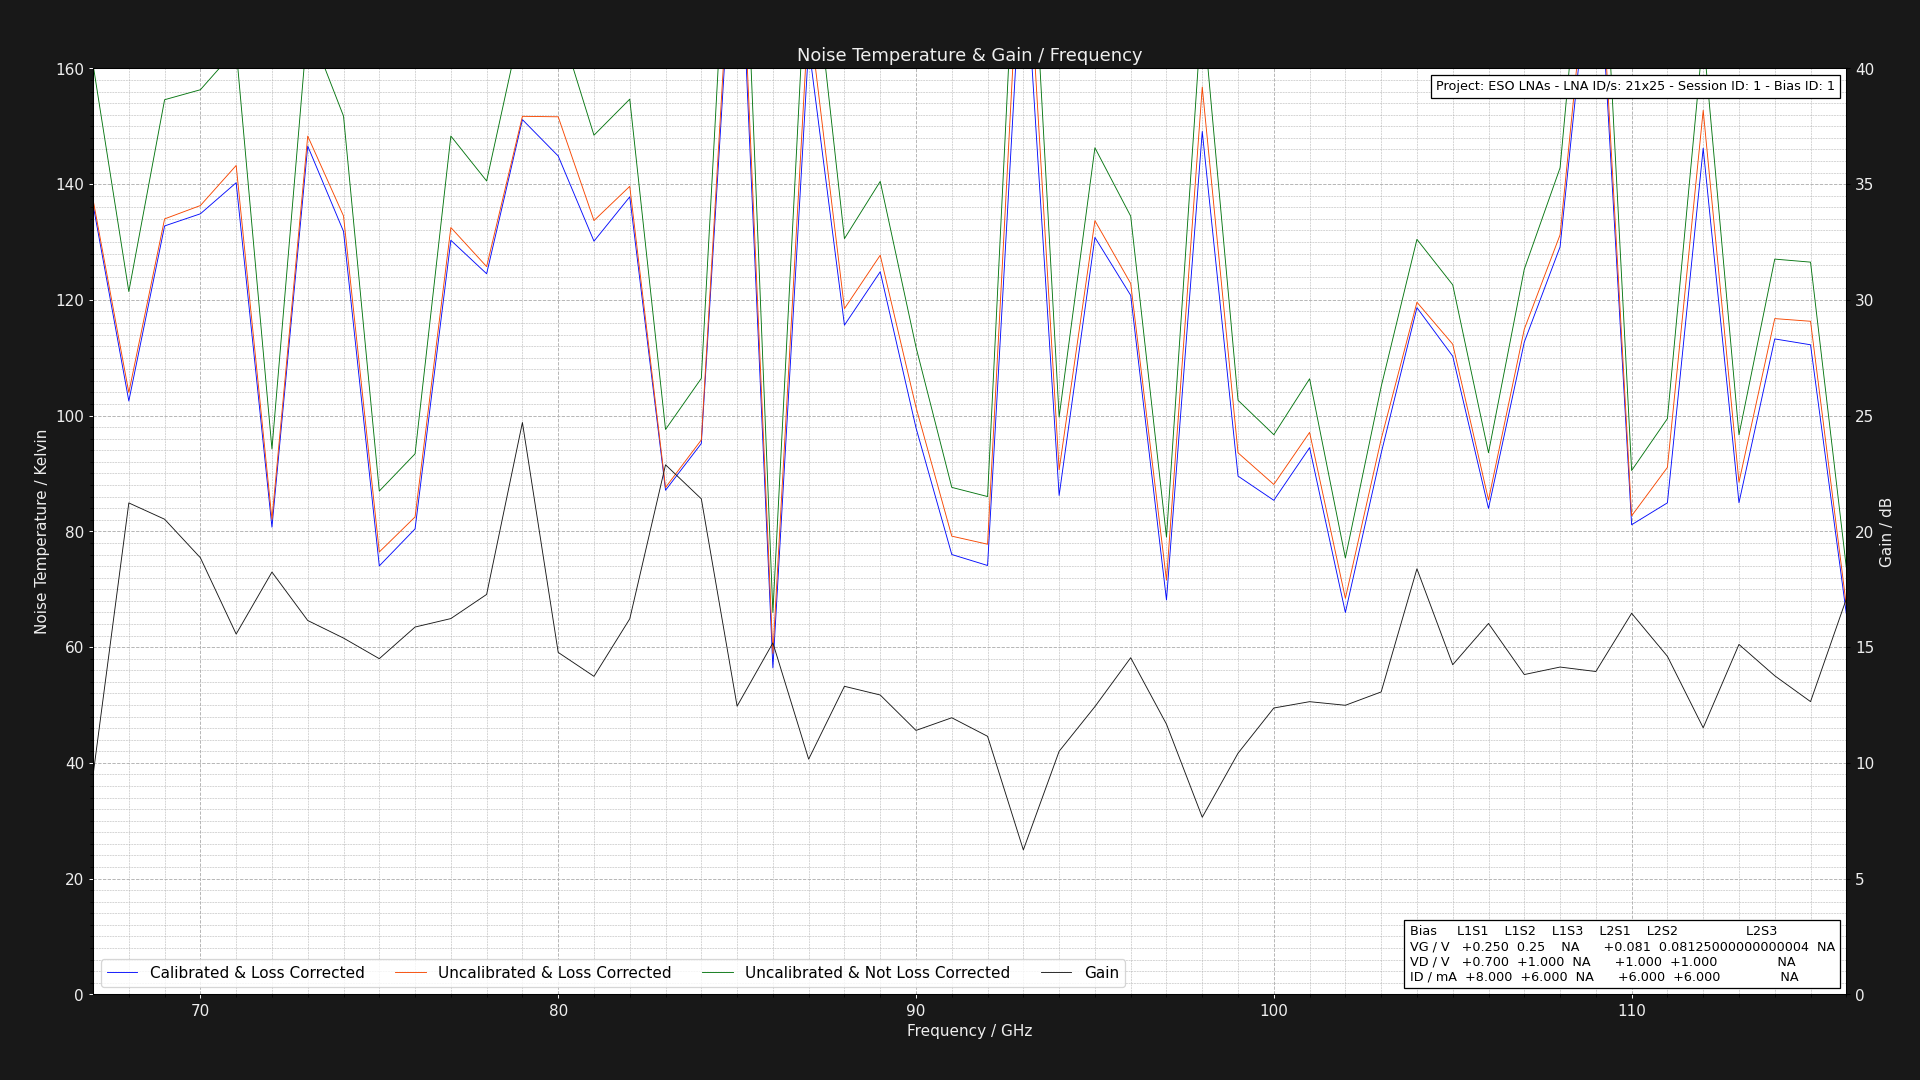

The data file committed next to this chart (first rows):
Project: ESO LNAs - LNA ID/s: 21x25 - Se…
L1S1: GV = 0.25V DV = +0.801V DI = 8.000…
Center Frequency     = 0.075GHz    Marke…
Frequency (GHz), Cold Power (dBm), Hot Power (dBm), Hot Load Temps (K), Hot LNA Temps (K), Cold Load Temps (K), Cold LNA Temps (K), Loss (dB), Y Factor, Corrected Hot Load Temps (K), Corrected Cold Load Temps, Uncalibrated Noise Temperature (K), Corrected Noise Temperature (K), Calibrated & Corrected Noise Temperature…, Gain (dB), Pre Cold Measurement LNA Temp (K), Post Cold Measurement LNA Temp (K), Pre Hot Measurement LNA Temp (K), Post Hot Measurement LNA Temp (K), Pre Cold Measurement 1st Extra Temp (K), Post Cold Measurement 1st Extra Temp (K), Pre Hot Measurement 1st Extra Temp (K), Post Hot Measurement 1st Extra Temp (K), Pre Cold Measurement 2nd Extra Temp (K)
67.0, -49.58, -48.7, 60.83, 21.0, 20.2, 21.0, 1.324, 1.225, 55.71, 20.3, 160.7, 137.3, 136.5, 9.462, 21.0, 21.0, 21.0, 21.0, 40.0, 40.0, 40.0, 40.0, 30.0
68.0, -49.6, -48.5, 60.95, 21.0, 20.14, 21.0, 1.305, 1.288, 56.06, 20.25, 121.4, 104, 102.5, 21.23, 21.0, 21.0, 21.0, 21.0, 40.0, 40.0, 40.0, 40.0, 30.0
69.0, -49.53, -48.62, 60.82, 21.0, 20.1, 21.0, 1.289, 1.233, 56.15, 20.21, 154.6, 134, 132.8, 20.52, 21.0, 21.0, 21.0, 21.0, 40.0, 40.0, 40.0, 40.0, 30.0
70.0, -49.68, -48.78, 60.93, 21.0, 20.27, 21.0, 1.276, 1.23, 56.42, 20.35, 156.3, 136.3, 134.9, 18.86, 21.0, 21.0, 21.0, 21.0, 40.0, 40.0, 40.0, 40.0, 30.0
71.0, -49.44, -48.57, 61.0, 21.0, 20.28, 21.0, 1.264, 1.222, 56.64, 20.36, 163.3, 143.2, 140.2, 15.56, 21.0, 21.0, 21.0, 21.0, 40.0, 40.0, 40.0, 40.0, 30.0
72.0, -49.47, -48.15, 60.9, 21.0, 20.24, 21.0, 1.254, 1.355, 56.69, 20.32, 94.23, 82.07, 80.73, 18.24, 21.0, 21.0, 21.0, 21.0, 40.0, 40.0, 40.0, 40.0, 30.0
73.0, -49.58, -48.73, 60.8, 21.0, 20.19, 21.0, 1.246, 1.216, 56.72, 20.27, 167.7, 148.3, 146.6, 16.15, 21.0, 21.0, 21.0, 21.0, 40.0, 40.0, 40.0, 40.0, 30.0
74.0, -49.6, -48.68, 60.86, 21.0, 20.27, 21.0, 1.238, 1.236, 56.88, 20.34, 151.8, 134.5, 131.8, 15.39, 21.0, 21.0, 21.0, 21.0, 40.0, 40.0, 40.0, 40.0, 30.0
75.0, -49.69, -48.29, 60.88, 21.0, 20.14, 21.0, 1.231, 1.38, 56.99, 20.22, 86.96, 76.43, 74.03, 14.5, 21.0, 21.0, 21.0, 21.0, 40.0, 40.0, 40.0, 40.0, 30.0
76.0, -49.61, -48.28, 60.89, 21.0, 20.19, 21.0, 1.225, 1.358, 57.09, 20.27, 93.4, 82.49, 80.43, 15.87, 21.0, 21.0, 21.0, 21.0, 40.0, 40.0, 40.0, 40.0, 30.0
77.0, -49.45, -48.51, 60.82, 21.0, 20.12, 21.0, 1.219, 1.242, 57.1, 20.2, 148.3, 132.5, 130.3, 16.23, 21.0, 21.0, 21.0, 21.0, 40.0, 40.0, 40.0, 40.0, 30.0
78.0, -49.68, -48.7, 60.84, 21.0, 20.16, 21.0, 1.215, 1.253, 57.19, 20.24, 140.5, 125.7, 124.5, 17.28, 21.0, 21.0, 21.0, 21.0, 40.0, 40.0, 40.0, 40.0, 30.0
79.0, -49.58, -48.73, 60.97, 21.0, 20.13, 21.0, 1.21, 1.216, 57.38, 20.21, 168.8, 151.7, 151.1, 24.7, 21.0, 21.0, 21.0, 21.0, 40.0, 40.0, 40.0, 40.0, 30.0
80.0, -49.48, -48.63, 60.98, 21.0, 20.21, 21.0, 1.206, 1.216, 57.44, 20.28, 168.4, 151.6, 144.9, 14.77, 21.0, 21.0, 21.0, 21.0, 40.0, 40.0, 40.0, 40.0, 30.0
81.0, -49.52, -48.58, 60.88, 21.0, 20.14, 21.0, 1.202, 1.242, 57.41, 20.21, 148.4, 133.7, 130.1, 13.74, 21.0, 21.0, 21.0, 21.0, 40.0, 40.0, 40.0, 40.0, 30.0
82.0, -49.63, -48.72, 60.99, 21.0, 20.22, 21.0, 1.199, 1.233, 57.56, 20.29, 154.7, 139.6, 137.8, 16.22, 21.0, 21.0, 21.0, 21.0, 40.0, 40.0, 40.0, 40.0, 30.0
83.0, -49.61, -48.32, 61.0, 21.0, 20.24, 21.0, 1.195, 1.346, 57.62, 20.3, 97.61, 87.58, 87.11, 22.88, 21.0, 21.0, 21.0, 21.0, 40.0, 40.0, 40.0, 40.0, 30.0
84.0, -49.66, -48.45, 60.94, 21.0, 20.24, 21.0, 1.192, 1.321, 57.61, 20.3, 106.4, 95.8, 95.18, 21.4, 21.0, 21.0, 21.0, 21.0, 40.0, 40.0, 40.0, 40.0, 30.0
85.0, -49.45, -48.77, 60.91, 21.0, 20.11, 21.0, 1.19, 1.169, 57.62, 20.18, 220.6, 200.7, 196.2, 12.45, 21.0, 21.0, 21.0, 21.0, 40.0, 40.0, 40.0, 40.0, 30.0
86.0, -49.69, -48.01, 60.97, 21.0, 20.24, 21.0, 1.187, 1.472, 57.71, 20.3, 66, 58.91, 56.41, 15.18, 21.0, 21.0, 21.0, 21.0, 40.0, 40.0, 40.0, 40.0, 30.0
87.0, -49.56, -48.78, 60.89, 21.0, 20.2, 21.0, 1.185, 1.197, 57.67, 20.26, 186.6, 169.9, 163.9, 10.16, 21.0, 21.0, 21.0, 21.0, 40.0, 40.0, 40.0, 40.0, 30.0
88.0, -49.66, -48.62, 60.87, 21.0, 20.1, 21.0, 1.183, 1.271, 57.69, 20.17, 130.6, 118.5, 115.6, 13.31, 21.0, 21.0, 21.0, 21.0, 40.0, 40.0, 40.0, 40.0, 30.0
89.0, -49.5, -48.52, 60.86, 21.0, 20.19, 21.0, 1.181, 1.253, 57.71, 20.25, 140.5, 127.7, 124.9, 12.93, 21.0, 21.0, 21.0, 21.0, 40.0, 40.0, 40.0, 40.0, 30.0
90.0, -49.61, -48.44, 60.97, 21.0, 20.16, 21.0, 1.179, 1.309, 57.84, 20.23, 111.8, 101.4, 97.88, 11.4, 21.0, 21.0, 21.0, 21.0, 40.0, 40.0, 40.0, 40.0, 30.0
91.0, -49.51, -48.12, 60.89, 21.0, 20.22, 21.0, 1.177, 1.377, 57.79, 20.28, 87.6, 79.17, 76, 11.95, 21.0, 21.0, 21.0, 21.0, 40.0, 40.0, 40.0, 40.0, 30.0
92.0, -49.5, -48.09, 60.83, 21.0, 20.12, 21.0, 1.175, 1.384, 57.76, 20.19, 86.02, 77.78, 74.1, 11.15, 21.0, 21.0, 21.0, 21.0, 40.0, 40.0, 40.0, 40.0, 30.0
93.0, -49.49, -48.79, 61.0, 21.0, 20.28, 21.0, 1.174, 1.175, 57.94, 20.33, 212.5, 194.7, 184, 6.239, 21.0, 21.0, 21.0, 21.0, 40.0, 40.0, 40.0, 40.0, 30.0
94.0, -49.59, -48.32, 60.95, 21.0, 20.2, 21.0, 1.172, 1.34, 57.92, 20.26, 99.77, 90.61, 86.2, 10.5, 21.0, 21.0, 21.0, 21.0, 40.0, 40.0, 40.0, 40.0, 30.0
95.0, -49.56, -48.61, 60.87, 21.0, 20.17, 21.0, 1.171, 1.245, 57.87, 20.23, 146.3, 133.7, 130.8, 12.43, 21.0, 21.0, 21.0, 21.0, 40.0, 40.0, 40.0, 40.0, 30.0
96.0, -49.68, -48.67, 60.82, 21.0, 20.3, 21.0, 1.17, 1.262, 57.84, 20.35, 134.5, 122.8, 120.8, 14.54, 21.0, 21.0, 21.0, 21.0, 40.0, 40.0, 40.0, 40.0, 30.0
97.0, -49.63, -48.14, 60.86, 21.0, 20.24, 21.0, 1.168, 1.409, 57.9, 20.3, 79.01, 71.57, 68.15, 11.67, 21.0, 21.0, 21.0, 21.0, 40.0, 40.0, 40.0, 40.0, 30.0
98.0, -49.47, -48.63, 60.88, 21.0, 20.11, 21.0, 1.167, 1.213, 57.93, 20.18, 170.9, 156.8, 149.1, 7.651, 21.0, 21.0, 21.0, 21.0, 40.0, 40.0, 40.0, 40.0, 30.0
99.0, -49.6, -48.36, 60.81, 21.0, 20.21, 21.0, 1.166, 1.33, 57.89, 20.27, 102.7, 93.57, 89.55, 10.42, 21.0, 21.0, 21.0, 21.0, 40.0, 40.0, 40.0, 40.0, 30.0
100.0, -49.53, -48.23, 60.86, 21.0, 20.1, 21.0, 1.165, 1.349, 57.95, 20.17, 96.7, 88.1, 85.36, 12.37, 21.0, 21.0, 21.0, 21.0, 40.0, 40.0, 40.0, 40.0, 30.0
101.0, -49.64, -48.43, 60.89, 21.0, 20.22, 21.0, 1.164, 1.321, 57.99, 20.28, 106.4, 97.1, 94.46, 12.64, 21.0, 21.0, 21.0, 21.0, 40.0, 40.0, 40.0, 40.0, 30.0
102.0, -49.59, -48.05, 60.92, 21.0, 20.22, 21.0, 1.163, 1.426, 58.03, 20.28, 75.41, 68.43, 65.98, 12.49, 21.0, 21.0, 21.0, 21.0, 40.0, 40.0, 40.0, 40.0, 30.0
103.0, -49.63, -48.41, 60.82, 21.0, 20.21, 21.0, 1.162, 1.324, 57.95, 20.27, 105, 95.92, 93.5, 13.06, 21.0, 21.0, 21.0, 21.0, 40.0, 40.0, 40.0, 40.0, 30.0
104.0, -49.61, -48.57, 60.95, 21.0, 20.19, 21.0, 1.162, 1.271, 58.08, 20.25, 130.5, 119.6, 118.6, 18.38, 21.0, 21.0, 21.0, 21.0, 40.0, 40.0, 40.0, 40.0, 30.0
105.0, -49.59, -48.5, 60.86, 21.0, 20.14, 21.0, 1.161, 1.285, 58.01, 20.2, 122.6, 112.3, 110.3, 14.24, 21.0, 21.0, 21.0, 21.0, 40.0, 40.0, 40.0, 40.0, 30.0
106.0, -49.44, -48.11, 60.85, 21.0, 20.11, 21.0, 1.16, 1.358, 58.01, 20.17, 93.59, 85.44, 83.96, 16.02, 21.0, 21.0, 21.0, 21.0, 40.0, 40.0, 40.0, 40.0, 30.0
107.0, -49.49, -48.42, 60.89, 21.0, 20.23, 21.0, 1.16, 1.279, 58.06, 20.28, 125.3, 114.9, 112.7, 13.81, 21.0, 21.0, 21.0, 21.0, 40.0, 40.0, 40.0, 40.0, 30.0
108.0, -49.5, -48.53, 60.92, 21.0, 20.14, 21.0, 1.159, 1.25, 58.1, 20.2, 142.8, 131.2, 129.1, 14.14, 21.0, 21.0, 21.0, 21.0, 40.0, 40.0, 40.0, 40.0, 30.0
109.0, -49.49, -48.78, 60.95, 21.0, 20.12, 21.0, 1.158, 1.178, 58.14, 20.18, 209.8, 193.5, 189.4, 13.95, 21.0, 21.0, 21.0, 21.0, 40.0, 40.0, 40.0, 40.0, 30.0
110.0, -49.56, -48.2, 60.87, 21.0, 20.17, 21.0, 1.158, 1.368, 58.07, 20.23, 90.51, 82.68, 81.14, 16.46, 21.0, 21.0, 21.0, 21.0, 40.0, 40.0, 40.0, 40.0, 30.0
111.0, -49.69, -48.42, 60.96, 21.0, 20.28, 21.0, 1.157, 1.34, 58.16, 20.33, 99.48, 91.05, 84.93, 14.6, 21.0, 21.0, 21.0, 21.0, 40.0, 40.0, 40.0, 40.0, 30.0
112.0, -49.56, -48.7, 60.94, 21.0, 20.21, 21.0, 1.157, 1.219, 58.15, 20.27, 165.8, 152.7, 146.2, 11.52, 21.0, 21.0, 21.0, 21.0, 40.0, 40.0, 40.0, 40.0, 30.0
113.0, -49.54, -48.24, 60.92, 21.0, 20.15, 21.0, 1.156, 1.349, 58.14, 20.21, 96.68, 88.49, 84.95, 15.12, 21.0, 21.0, 21.0, 21.0, 40.0, 40.0, 40.0, 40.0, 30.0
114.0, -49.69, -48.63, 60.98, 21.0, 20.26, 21.0, 1.156, 1.276, 58.2, 20.31, 127, 116.8, 113.3, 13.76, 21.0, 21.0, 21.0, 21.0, 40.0, 40.0, 40.0, 40.0, 30.0
115.0, -49.68, -48.62, 60.81, 21.0, 20.24, 21.0, 1.155, 1.276, 58.05, 20.29, 126.5, 116.3, 112.2, 12.65, 21.0, 21.0, 21.0, 21.0, 40.0, 40.0, 40.0, 40.0, 30.0
116.0, -49.69, -48.13, 60.82, 21.0, 20.2, 21.0, 1.155, 1.432, 58.07, 20.26, 73.79, 67.23, 65.79, 17.08, 21.0, 21.0, 21.0, 21.0, 40.0, 40.0, 40.0, 40.0, 30.0
